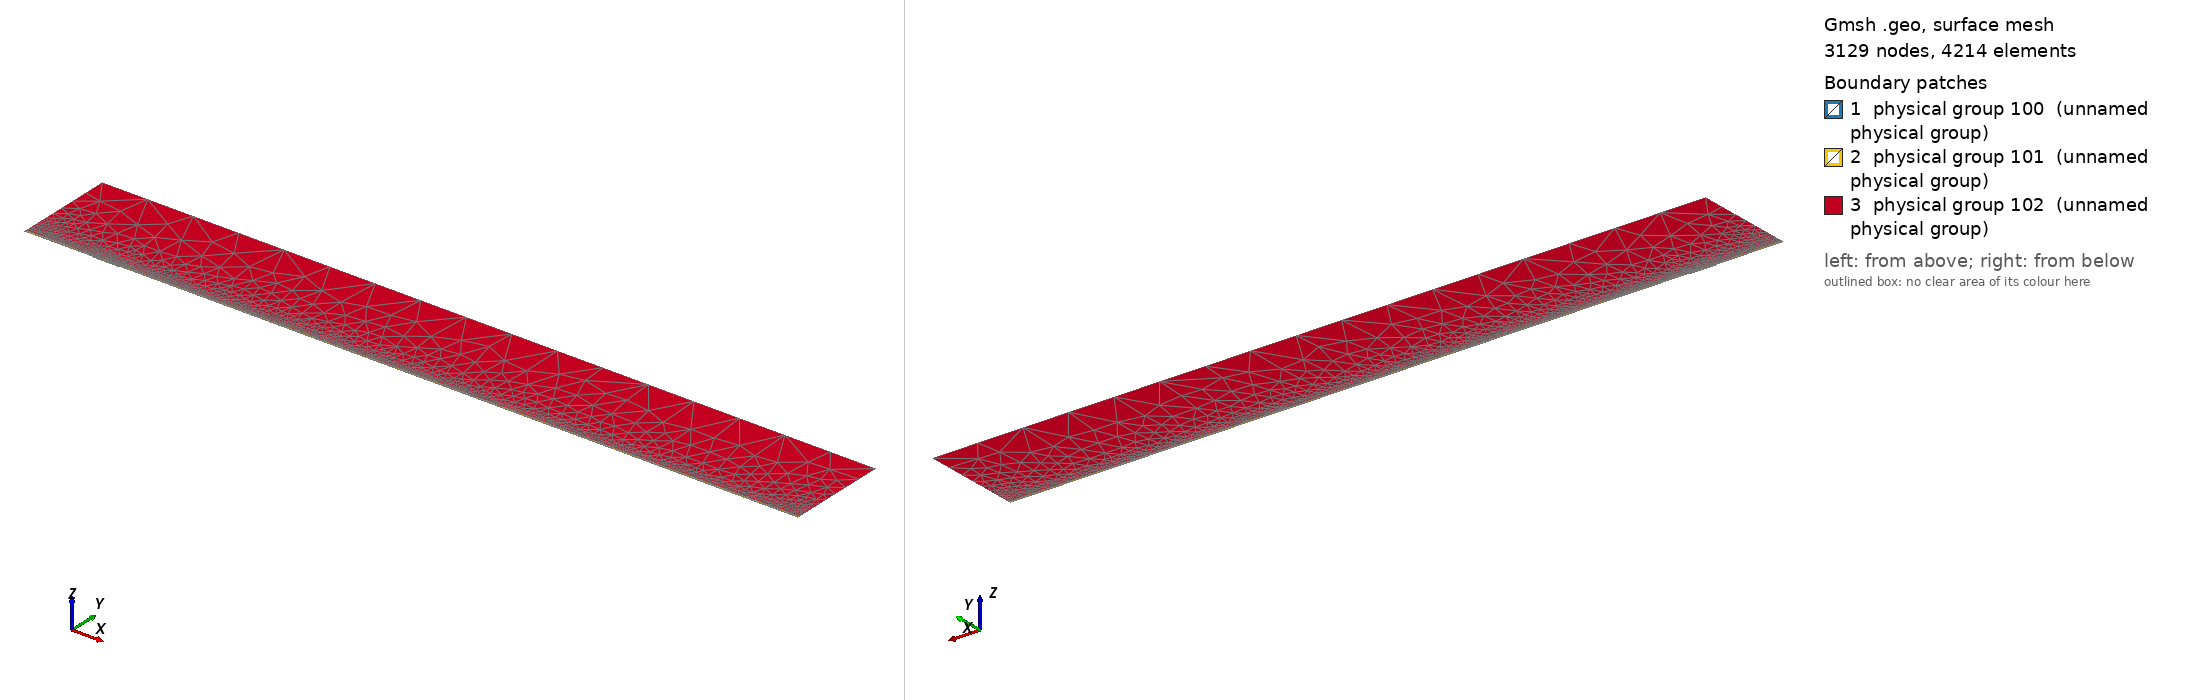

Gmsh geometry script, surface-meshed: 3129 nodes, 4214 surface elements. Boundary patches (legend numbers): 1 physical group 100 (unnamed physical group), 2 physical group 101 (unnamed physical group), 3 physical group 102 (unnamed physical group). Left view from above one corner, right view from below the opposite corner. Legend entries are the model's physical surfaces. The drawing asked Gmsh for element sizes between 1% and 20% of the model's largest extent; the script's own settings can give other sizes.

=== mesh.geo (drawn) ===
// Macro parameters
deltaStar = 1;
D = 1.25 * deltaStar; // depth of the gap 
W = 40 * deltaStar; // width of the gap
r = 16; // length of non-constant quads upstream and downstream of the gap
s = 8; // length of non-constant quads left and right inside the gap
BL = 0.25 * deltaStar; // height of the second layer of quad elements
BL_upper = 3.5 * deltaStar; // height of the third layer of quad elements
x0 = 100 * deltaStar; // x distance from inflow to gap
lengthOutflow = 1000 * deltaStar; // length after the gap
x3 = W + lengthOutflow; // last point of the domain
height = 150 * deltaStar; // height of the triangular region
triagHeightRegion_inflow = height - BL - BL_upper; // height of the triangular region

// Micro parameters
dx = 0.2; // dx of square elements near the leading and trailing edge of the gap (most resolution-demanding points in the domain)
dy = 1.25 * dx; 
size_triag_v_top = 64; // size of the elements in the upper triangular region

// All the value below are between 0 and 1. =1  means the elements are all equal in size. Avoid using values very close to 1, because we dividing by log(p) in the formula.
dy_in_v_right = 1.5; // heighest quad in the upper layer of quads, in the right part of the gap
dy_in_v_left = 1.75; // heighest quad in the upper layer of quads, in the left part of the gap

// fit (check the file scripts/fit_gmsh.py for more details)
p_in_v_left = 1.0335663036230878 - 1.0234149444433507/(W - 0.8098798097181781)^0.5991729377115732; // densitiy concentration of elements inside the gap, vertically, near the left wall.
p_in_v_right = 1.008073572191136 - 1.1471875292840257/(W - 1.2941255994826328)^0.7890392764815325; // densitiy concentration of elements inside the gap, vertically, near the right wall.
p_in_h_bottom = 0.9; // densitiy concentration of elements inside the gap, horizontally. 
p_in_h_top = 0.9; // densitiy concentration of elements inside the gap, horizontally. 

p_out_h = 0.5; // densitiy concentration of elements outside the gap, horizontally.
p_out_h_upper = 0.5; // densitiy concentration of elements outside the gap, horizontally on the upper layer of quads
p_out_v_inflow_dense = 0.8; // densitiy concentration of elements outside the gap, vertically, near the inflow and the gap
p_out_v_inflow_sparse = 0.99; // densitiy concentration of elements outside the gap, vertically, near the inflow and far from the gap
p_out_v_outflow_dense = 0.9; // densitiy concentration of elements outside the gap, vertically, near the outflow and the gap
p_out_v_outflow_sparse = 0.995; // densitiy concentration of elements outside the gap, vertically, near the outflow and far from the gap
p_triag_h_inflow = 0.8; // densitiy concentration of elements in the triangular region of the domain, horizontally.
p_triag_h_outflow = p_triag_h_inflow; // densitiy concentration of elements in the triangular region of the domain, horizontally.

enlarge_triag_inflow = 1.1; // heigher the value, larger the elements in the triangular region near the inflow
enlarge_triag_outflow = 1.1; // heigher the value, larger the elements in the triangular region near the outflow

// Automated parameters 
a_in_v_right = dx / (W / 2);
a_in_v_left = dx / (W / 2);
a_in_h_bottom = dy / (D / 2);
a_in_h_top = dx / (D / 2);
a_out_h = dx / BL;
a_out_v_inflow_dense = dx / r;
a_out_v_outflow_dense = dx / r;

// for the derivation of the formula, see file 20250123_gmshFormula.md in the docs folder
N_in_v_right = Ceil( Log (a_in_v_right / (1 - p_in_v_right + a_in_v_right * p_in_v_right)) / Log(p_in_v_right) );
N_in_v_left = Ceil( Log (a_in_v_left / (1 - p_in_v_left + a_in_v_left * p_in_v_left)) / Log(p_in_v_left) );
N_in_h_bottom = Ceil( Log (a_in_h_bottom / (1 - p_in_h_bottom + a_in_h_bottom * p_in_h_bottom)) / Log(p_in_h_bottom) );
N_in_h_top = Ceil( Log (a_in_h_top / (1 - p_in_h_top + a_in_h_top * p_in_h_top)) / Log(p_in_h_top) );
N_out_h = Ceil( Log (a_out_h / (1 - p_out_h + a_out_h * p_out_h)) / Log(p_out_h) ) + 1; // + 1 is to correct the fact that the distance is too small to properly approximate the dx length
N_out_v_inflow_dense = Ceil( Log (a_out_v_inflow_dense / (1 - p_out_v_inflow_dense + a_out_v_inflow_dense * p_out_v_inflow_dense)) / Log(p_out_v_inflow_dense) );
N_out_v_outflow_dense = Ceil( Log (a_out_v_outflow_dense / (1 - p_out_v_outflow_dense + a_out_v_outflow_dense * p_out_v_outflow_dense)) / Log(p_out_v_outflow_dense) );

p_for_a_out_v_inflow_sparse_computation = p_out_v_inflow_dense;
p_for_a_out_v_outflow_sparse_computation = (p_out_v_outflow_dense + p_out_v_outflow_dense) / 2;
a_out_v_inflow_sparse = r / (x0 - r) * (1 - p_for_a_out_v_inflow_sparse_computation) / (1 - p_for_a_out_v_inflow_sparse_computation^(N_out_v_inflow_dense + 1));
a_out_v_outflow_sparse = r / (lengthOutflow - r) * (1 - p_for_a_out_v_outflow_sparse_computation) / (1 - p_for_a_out_v_outflow_sparse_computation^(N_out_v_outflow_dense + 1));

N_out_v_inflow_sparse = Ceil( Log(a_out_v_inflow_sparse / (1 - p_out_v_inflow_sparse + a_out_v_inflow_sparse * p_out_v_inflow_sparse)) / Log(p_out_v_inflow_sparse) );
N_out_v_outflow_sparse = Ceil( Log(a_out_v_outflow_sparse / (1 - p_out_v_outflow_sparse + a_out_v_outflow_sparse * p_out_v_outflow_sparse)) / Log(p_out_v_outflow_sparse) );


// second layer of quads
a_out_h_upper = (BL) / (BL_upper) * (1 - p_out_h) / (1 - p_out_h^(N_out_h + 1));
N_out_h_upper = Ceil( Log(a_out_h_upper / (1 - p_out_h_upper + a_out_h_upper * p_out_h_upper)) / Log(p_out_h_upper) );

// ---------------------------
// for triangular region
// ---------------------------
a_triag_h_inflow = (BL_upper) / (triagHeightRegion_inflow) * (1 - p_out_h_upper) / (1 - p_out_h_upper^(N_out_h_upper + 1));
a_triag_h_outflow = a_triag_h_inflow;
N_triag_v_top = Ceil( (x3 + x0) / size_triag_v_top ); // we assume p_triag_v = 1, otherwise the formula is different
N_triag_h_inflow = Ceil( Log(a_triag_h_inflow / (1 - p_triag_h_inflow + a_triag_h_inflow * p_triag_h_inflow)) / Log(p_triag_h_inflow) );
N_triag_h_outflow = Ceil( Log(a_triag_h_outflow / (1 - p_triag_h_outflow + a_triag_h_outflow * p_triag_h_outflow)) / Log(p_triag_h_outflow) );
N_triag_h_inflow = Ceil( N_triag_h_inflow / enlarge_triag_inflow );
N_triag_h_outflow = Ceil( N_triag_h_outflow / enlarge_triag_outflow );

Point(1) = {-x0, 0, 0};
Point(2) = {0,0,0};
Point(3) = {0,-D,0};
Point(4) = {W,-D,0};
Point(5) = {W,0,0};
Point(6) = {x3,0,0};
Point(8) = {x3,height,0};
Point(7) = {x3,BL,0};
Point(9) = {-x0,height,0};
Point(10) = {-x0,BL,0};
Point(11) = {0,BL,0};
Point(12) = {W,BL,0};
Point(13) = {W/2,0,0};
Point(14) = {W/2,BL,0};
Point(15) = {0,-D/2,0};
Point(16) = {W/2,-D,0};
Point(17) = {W,-D/2,0};
Point(18) = {-r,0,0};
Point(19) = {-r,BL,0};
Point(20) = {W + r,0,0};
Point(21) = {W + r,BL,0};
Point(22) = {-x0,BL+BL_upper,0};
Point(23) = {-r,BL+BL_upper,0};
Point(24) = {W + r,BL+BL_upper,0};
Point(25) = {x3,BL+BL_upper,0};
Point(26) = {0,BL+BL_upper,0};
Point(27) = {W/2,BL+BL_upper,0};
Point(28) = {W,BL+BL_upper,0};

Line(1) = {1,18};
Line(2) = {2,15};
Line(3) = {3,16};
Line(4) = {4,17};
Line(5) = {5,20};
Line(6) = {6,7};
Line(7) = {7,25};
Line(8) = {8,9};
Line(9) = {9,22};
Line(10) = {10,19};
Line(11) = {10,1};
Line(12) = {11,14};
Line(13) = {12,21};
Line(14) = {2,13};
Line(15) = {15,3};
Line(16) = {16,4};
Line(17) = {17,5};
Line(18) = {13,5};
Line(19) = {14,12};
Line(20) = {18,2};
Line(21) = {20,6};
Line(22) = {21,7};
Line(23) = {19,11};
Line(24) = {22,10};
Line(25) = {25,8};
Line(26) = {25,24};
Line(27) = {22,23};
Line(30) = {23,26};
Line(31) = {26,27};
Line(32) = {27,28};
Line(33) = {28,24};

// outer quads
Curve Loop(1) = {5, 21, 6, -22, -13, -19, -12, -23, -10, 11, 1, 20, 14, 18};
Plane Surface(1) = {1};

// inside gap
Curve Loop(2) = {2, 15, 3, 16, 4, 17, -18, -14};
Plane Surface(2) = {2};

// triangular region
Curve Loop(3) = {-26, 25, 8, 9, 27, 30, 31,32,33};
Plane Surface(3) = {3};

// 3rd layer of quads
Curve Loop(4) = {-24, 27, 30, 31,32,33, -26,-7,-22,-13,-19,-12,-23,-10};

Plane Surface(4) = {4};


// This defines the surfaces that will be meshed with quad elements
Transfinite Surface {1} = {1, 6, 7, 10};
Transfinite Surface {2} = {3, 4, 5, 2}; // number '2' must match the number '2' of plane surface
Transfinite Surface {4} = {7, 25, 22, 10};

Transfinite Curve {18, 16, 19,32} = N_in_v_right Using Progression p_in_v_right;
Transfinite Curve {-14, -3, -12, -31} = N_in_v_left Using Progression p_in_v_left;

Transfinite Curve {15, -4} = N_in_h_bottom Using Progression p_in_h_bottom;
Transfinite Curve {-2, 17} = N_in_h_top Using Progression p_in_h_top;


Transfinite Curve {11, -6} = N_out_h Using Progression p_out_h;
Transfinite Curve {24, 28, 29, -7} = N_out_h_upper Using Progression p_out_h_upper;
Transfinite Curve {10, 1, 27} = N_out_v_inflow_sparse Using Progression p_out_v_inflow_sparse;
Transfinite Curve {20, 23, 30} = N_out_v_inflow_dense Using Progression p_out_v_inflow_dense;
Transfinite Curve {-21, -22, 26} = N_out_v_outflow_sparse Using Progression p_out_v_outflow_sparse;
Transfinite Curve {-5, -13,-33} = N_out_v_outflow_dense Using Progression p_out_v_outflow_dense;

Recombine Surface {1, 2, 4};

// for triangluar region
Transfinite Curve {8} = N_triag_v_top Using Progression 1;
Transfinite Curve {-25} = N_triag_h_outflow Using Progression p_triag_h_outflow;
Transfinite Curve {9} = N_triag_h_inflow Using Progression p_triag_h_inflow;


// defining boundary
Physical Curve(1) = {9,24,11}; // inlet
Physical Curve(2) = {7,25,6}; // outlet
Physical Curve(3) = {8}; // top
Physical Curve(4) = {1, 20, 2, 15, 3, 16, 4, 17, 5, 21}; // wall


Physical Surface(100) = {1};
Physical Surface(101) = {2, 4};
Physical Surface(102) = {3};
